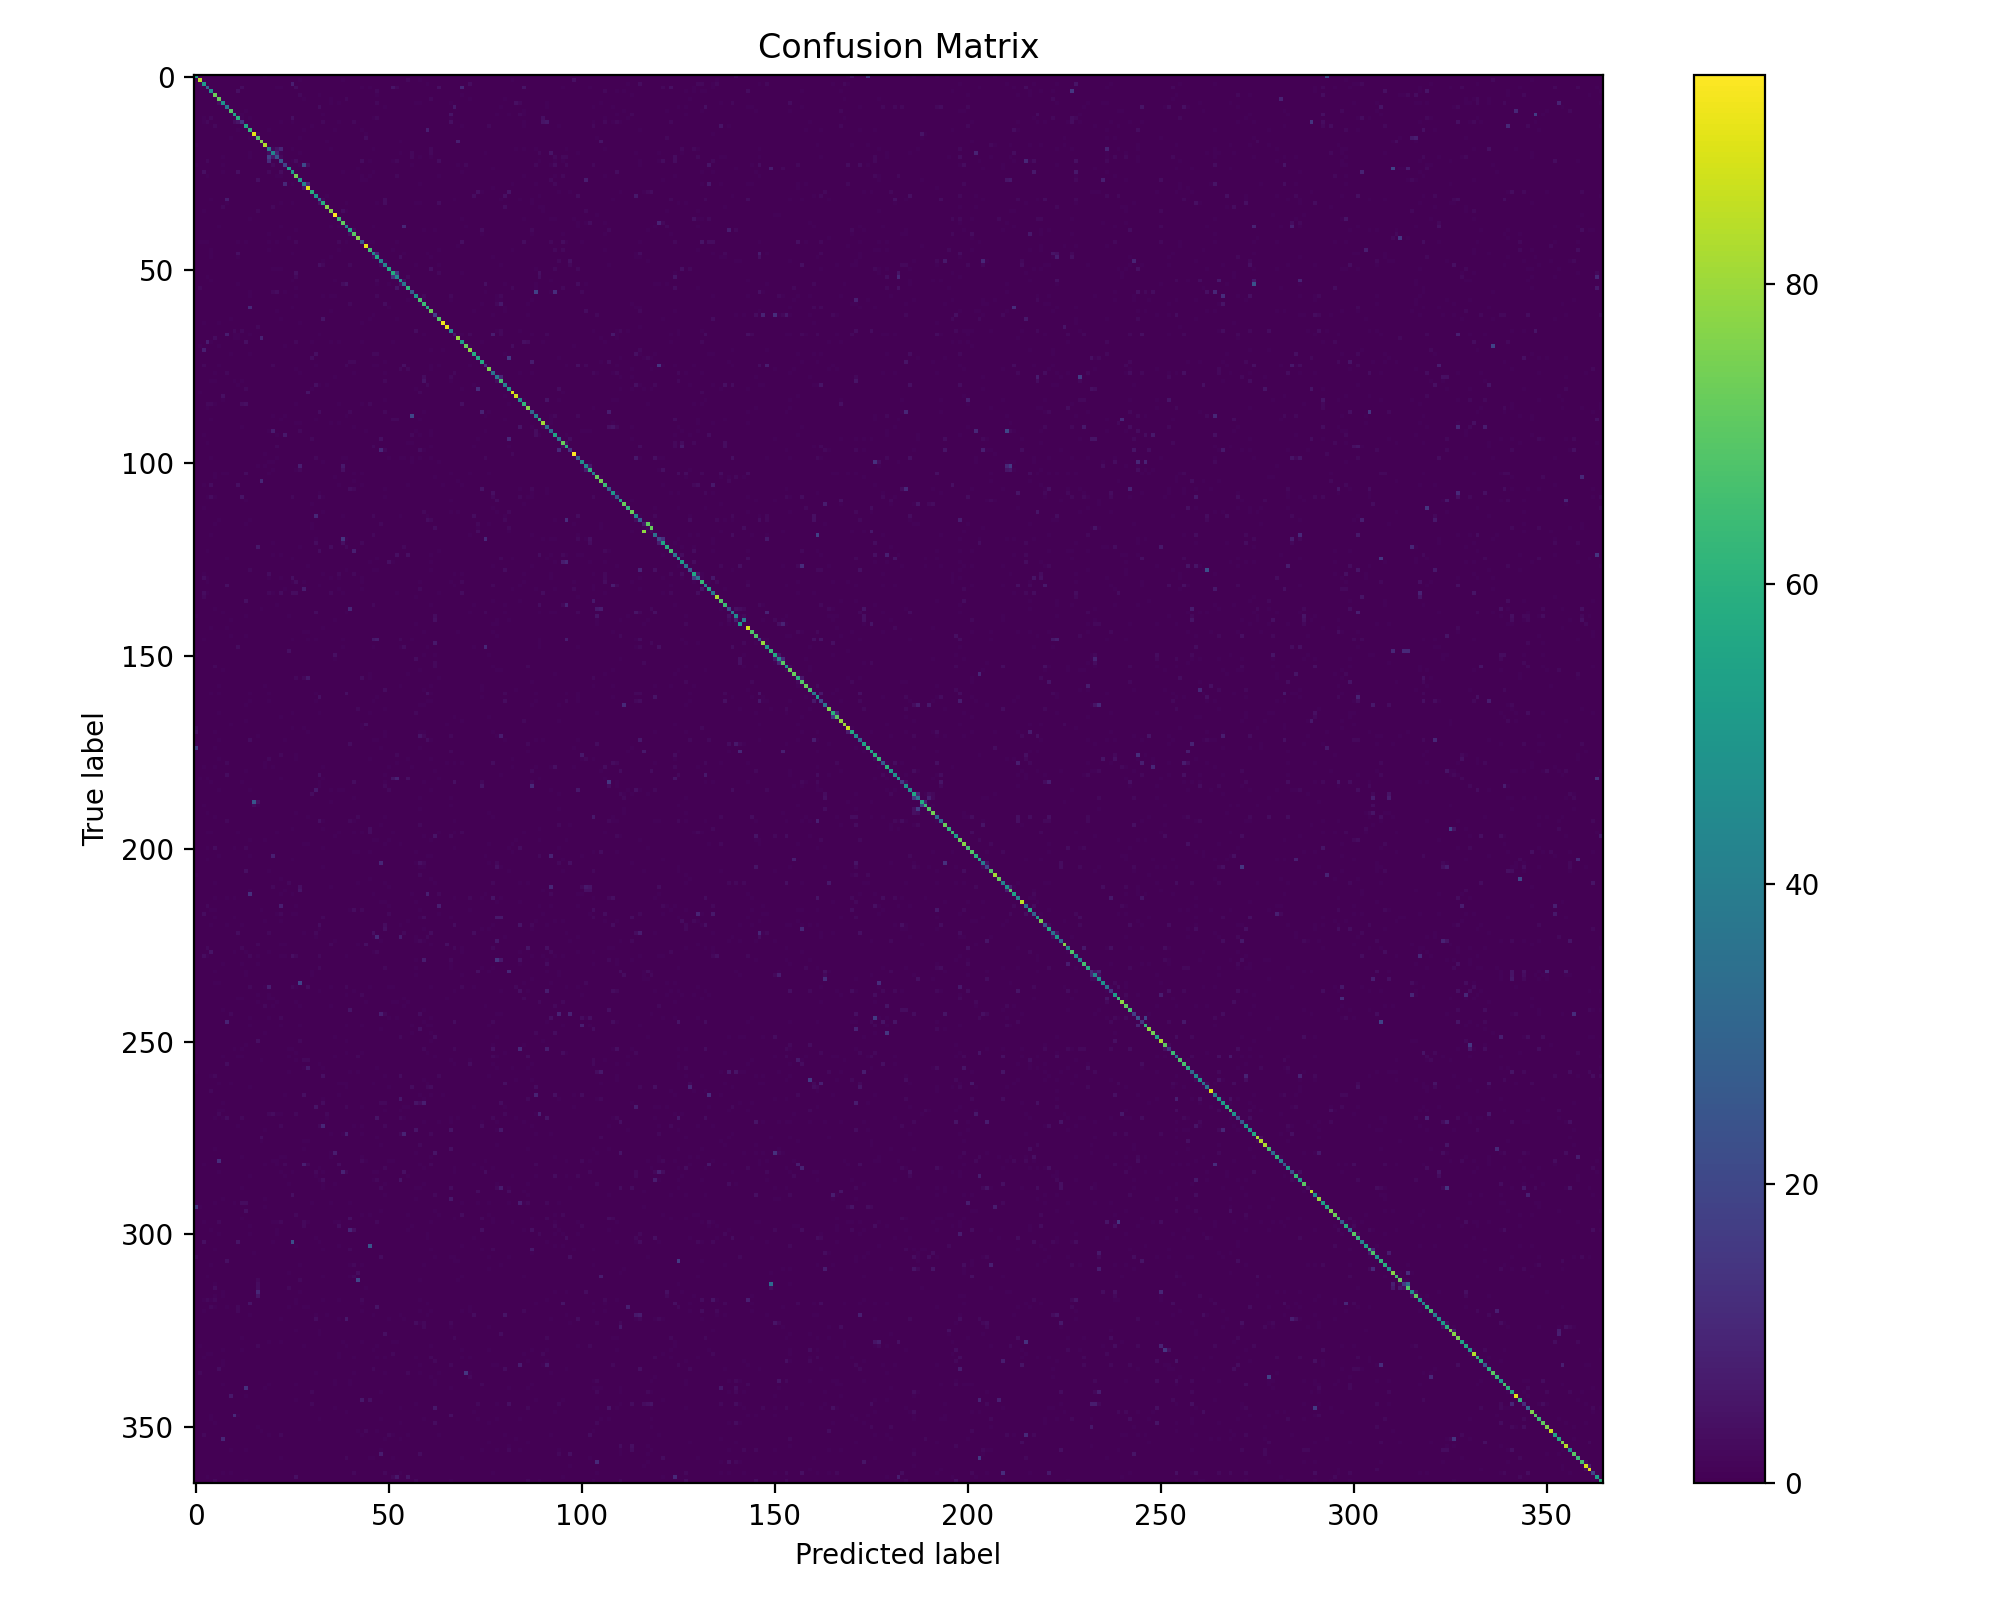

The file beside this chart, header and first rows:
54, 0, 0, 0, 0, 0, 0, 0, 0, 0, 0, 0, 0, 0, 0, 0, 0, 0, 1, 0, 0, 0, 0, 0
0, 84, 1, 0, 0, 0, 0, 0, 0, 0, 0, 0, 0, 0, 0, 0, 0, 0, 0, 0, 0, 0, 0, 0
0, 1, 51, 0, 0, 0, 0, 0, 0, 0, 0, 0, 0, 0, 0, 0, 0, 0, 0, 0, 0, 0, 0, 0
0, 0, 0, 31, 0, 0, 0, 0, 0, 0, 0, 0, 3, 0, 0, 0, 0, 0, 0, 0, 0, 1, 1, 0
0, 0, 0, 0, 49, 0, 0, 0, 0, 0, 0, 4, 0, 0, 0, 0, 0, 0, 0, 0, 0, 0, 0, 0
0, 0, 0, 0, 0, 73, 0, 0, 0, 0, 0, 0, 0, 0, 0, 0, 0, 0, 0, 0, 0, 0, 0, 0
0, 0, 0, 0, 0, 0, 72, 0, 0, 0, 0, 0, 0, 0, 0, 0, 0, 0, 0, 0, 0, 0, 0, 0
0, 0, 0, 0, 0, 0, 3, 48, 0, 0, 0, 0, 0, 0, 0, 0, 0, 0, 0, 0, 0, 0, 0, 0
0, 0, 0, 0, 0, 0, 0, 0, 38, 0, 0, 0, 0, 0, 0, 0, 0, 0, 0, 0, 0, 0, 0, 0
0, 0, 0, 0, 0, 0, 0, 0, 0, 69, 0, 0, 0, 1, 0, 0, 0, 0, 0, 0, 0, 0, 0, 0
0, 0, 0, 0, 0, 0, 0, 0, 0, 0, 55, 0, 1, 0, 0, 0, 0, 0, 0, 0, 0, 0, 0, 0
0, 0, 1, 0, 2, 0, 0, 0, 0, 0, 1, 59, 1, 0, 1, 0, 0, 0, 0, 0, 0, 0, 0, 0
0, 0, 1, 2, 0, 0, 0, 0, 0, 0, 3, 5, 15, 0, 0, 0, 0, 0, 0, 0, 0, 0, 1, 0
0, 0, 0, 0, 0, 2, 0, 0, 0, 0, 0, 0, 0, 56, 0, 0, 0, 0, 0, 0, 0, 0, 0, 0
0, 0, 0, 0, 0, 0, 0, 0, 0, 0, 0, 1, 0, 0, 62, 0, 0, 0, 0, 1, 0, 0, 0, 0
0, 0, 0, 0, 0, 0, 0, 0, 0, 0, 0, 0, 0, 0, 0, 90, 2, 0, 0, 0, 0, 0, 0, 0
0, 0, 0, 0, 0, 0, 0, 0, 0, 1, 0, 0, 0, 0, 1, 1, 68, 0, 0, 0, 0, 0, 0, 0
0, 0, 0, 0, 0, 0, 0, 0, 0, 0, 0, 0, 0, 0, 0, 0, 0, 77, 0, 0, 0, 0, 0, 0
1, 0, 0, 0, 0, 0, 0, 0, 0, 0, 0, 0, 0, 0, 0, 0, 0, 0, 83, 0, 0, 0, 0, 0
0, 0, 0, 0, 0, 0, 0, 0, 0, 0, 0, 0, 0, 0, 0, 0, 0, 0, 0, 40, 2, 5, 10, 0
0, 0, 0, 0, 0, 0, 0, 0, 0, 0, 0, 0, 0, 0, 1, 0, 0, 0, 0, 3, 43, 9, 1, 0
0, 0, 0, 0, 0, 0, 0, 1, 0, 0, 0, 0, 0, 0, 1, 0, 0, 0, 0, 18, 6, 24, 2, 0
0, 0, 0, 2, 0, 0, 0, 0, 0, 0, 0, 0, 0, 0, 0, 0, 0, 0, 0, 12, 0, 0, 25, 0
1, 0, 0, 0, 0, 0, 0, 1, 0, 0, 0, 0, 0, 0, 0, 0, 0, 0, 0, 0, 2, 0, 0, 19
0, 0, 0, 0, 0, 0, 0, 0, 0, 0, 0, 0, 0, 0, 0, 0, 0, 0, 0, 0, 0, 0, 0, 0
0, 0, 4, 0, 0, 0, 0, 1, 0, 0, 0, 4, 0, 0, 0, 0, 0, 0, 0, 2, 0, 0, 3, 0
0, 0, 0, 1, 0, 0, 0, 0, 0, 0, 0, 0, 0, 0, 0, 0, 0, 0, 0, 0, 0, 1, 1, 0
0, 0, 0, 0, 0, 0, 0, 0, 0, 0, 0, 0, 0, 0, 0, 0, 4, 0, 0, 0, 0, 0, 0, 0
0, 0, 0, 0, 0, 0, 0, 0, 0, 0, 0, 0, 0, 0, 0, 0, 0, 0, 0, 0, 0, 0, 0, 11
0, 0, 0, 0, 0, 0, 0, 0, 0, 0, 0, 0, 0, 0, 0, 0, 0, 0, 0, 0, 0, 0, 0, 0
0, 0, 0, 0, 0, 0, 0, 0, 0, 0, 0, 0, 0, 0, 0, 0, 0, 0, 0, 0, 0, 0, 0, 0
0, 0, 0, 0, 0, 0, 0, 0, 0, 0, 0, 0, 0, 0, 0, 0, 0, 0, 0, 0, 0, 0, 0, 0
0, 0, 0, 0, 1, 0, 0, 0, 7, 0, 0, 0, 0, 0, 0, 0, 0, 0, 0, 0, 0, 0, 0, 0
0, 0, 0, 0, 0, 0, 0, 0, 1, 0, 0, 0, 0, 0, 0, 0, 0, 0, 0, 0, 0, 0, 1, 0
0, 0, 0, 0, 0, 0, 0, 2, 0, 0, 0, 0, 0, 0, 0, 0, 0, 0, 0, 0, 2, 0, 0, 0
0, 0, 1, 0, 0, 0, 0, 0, 0, 0, 0, 0, 0, 0, 0, 0, 2, 0, 0, 0, 0, 0, 0, 0
0, 0, 0, 0, 0, 0, 0, 0, 0, 0, 0, 0, 0, 0, 0, 0, 0, 0, 0, 0, 0, 0, 0, 0
0, 0, 0, 0, 0, 0, 0, 0, 0, 0, 0, 0, 0, 0, 1, 0, 0, 0, 0, 0, 0, 0, 0, 0
0, 0, 0, 0, 0, 0, 0, 0, 0, 0, 0, 0, 0, 0, 0, 0, 0, 0, 0, 0, 0, 0, 0, 0
0, 0, 0, 0, 0, 0, 1, 0, 0, 0, 0, 0, 0, 0, 0, 0, 0, 0, 0, 0, 0, 0, 1, 0
0, 0, 0, 0, 0, 0, 0, 0, 0, 0, 0, 0, 0, 0, 0, 0, 0, 0, 0, 0, 0, 0, 0, 0
0, 0, 0, 0, 0, 0, 0, 0, 0, 0, 0, 0, 0, 0, 0, 0, 0, 0, 0, 1, 0, 0, 0, 0
0, 0, 0, 0, 0, 0, 0, 0, 0, 0, 0, 0, 0, 0, 0, 0, 0, 0, 0, 0, 0, 0, 0, 0
0, 1, 1, 1, 0, 0, 0, 0, 0, 0, 0, 1, 0, 1, 0, 0, 0, 0, 0, 1, 0, 1, 0, 0
0, 0, 0, 0, 0, 0, 0, 0, 0, 0, 0, 0, 0, 0, 0, 0, 0, 0, 0, 0, 0, 0, 0, 0
0, 0, 0, 0, 1, 0, 0, 0, 0, 0, 0, 0, 0, 0, 0, 0, 0, 0, 0, 1, 0, 0, 0, 0
0, 0, 0, 0, 1, 0, 0, 0, 0, 0, 0, 4, 0, 0, 0, 0, 0, 0, 0, 0, 0, 0, 0, 0
0, 0, 0, 0, 1, 0, 0, 0, 0, 0, 0, 1, 0, 0, 0, 0, 0, 0, 0, 0, 0, 0, 0, 0
0, 0, 0, 0, 0, 0, 0, 0, 0, 0, 0, 0, 0, 0, 0, 0, 0, 0, 0, 0, 0, 0, 0, 0
0, 0, 0, 0, 0, 0, 0, 0, 0, 0, 0, 0, 0, 0, 0, 0, 0, 0, 0, 0, 0, 0, 0, 0
0, 0, 0, 0, 0, 0, 0, 0, 0, 0, 0, 0, 0, 0, 0, 0, 0, 0, 0, 0, 1, 1, 1, 0
0, 0, 0, 0, 0, 0, 0, 0, 0, 0, 0, 0, 0, 0, 0, 0, 0, 0, 0, 0, 0, 0, 0, 0
0, 0, 0, 1, 0, 0, 0, 0, 0, 0, 0, 0, 0, 0, 0, 0, 0, 0, 0, 0, 0, 0, 0, 0
0, 0, 0, 0, 1, 0, 0, 0, 0, 0, 0, 0, 0, 0, 0, 0, 0, 0, 0, 0, 0, 0, 0, 0
0, 0, 0, 0, 0, 0, 0, 0, 0, 0, 0, 1, 0, 0, 0, 0, 0, 0, 0, 0, 0, 0, 0, 0
0, 2, 0, 0, 0, 0, 0, 0, 0, 0, 0, 0, 0, 0, 0, 0, 0, 0, 0, 0, 0, 0, 0, 0
0, 0, 0, 0, 0, 0, 0, 0, 0, 0, 0, 0, 0, 0, 1, 0, 0, 0, 0, 0, 2, 3, 0, 1
0, 0, 0, 0, 0, 0, 0, 0, 0, 0, 0, 0, 0, 0, 1, 0, 0, 0, 0, 0, 0, 0, 0, 0
0, 0, 0, 0, 0, 0, 0, 0, 0, 0, 0, 0, 0, 0, 0, 0, 0, 0, 0, 0, 0, 0, 0, 0
0, 0, 0, 0, 0, 0, 0, 0, 0, 0, 0, 0, 0, 0, 0, 0, 0, 0, 0, 0, 0, 0, 0, 0
0, 0, 0, 0, 0, 0, 0, 0, 0, 0, 0, 0, 0, 0, 11, 0, 0, 0, 0, 0, 0, 0, 0, 0
... 304 more rows
